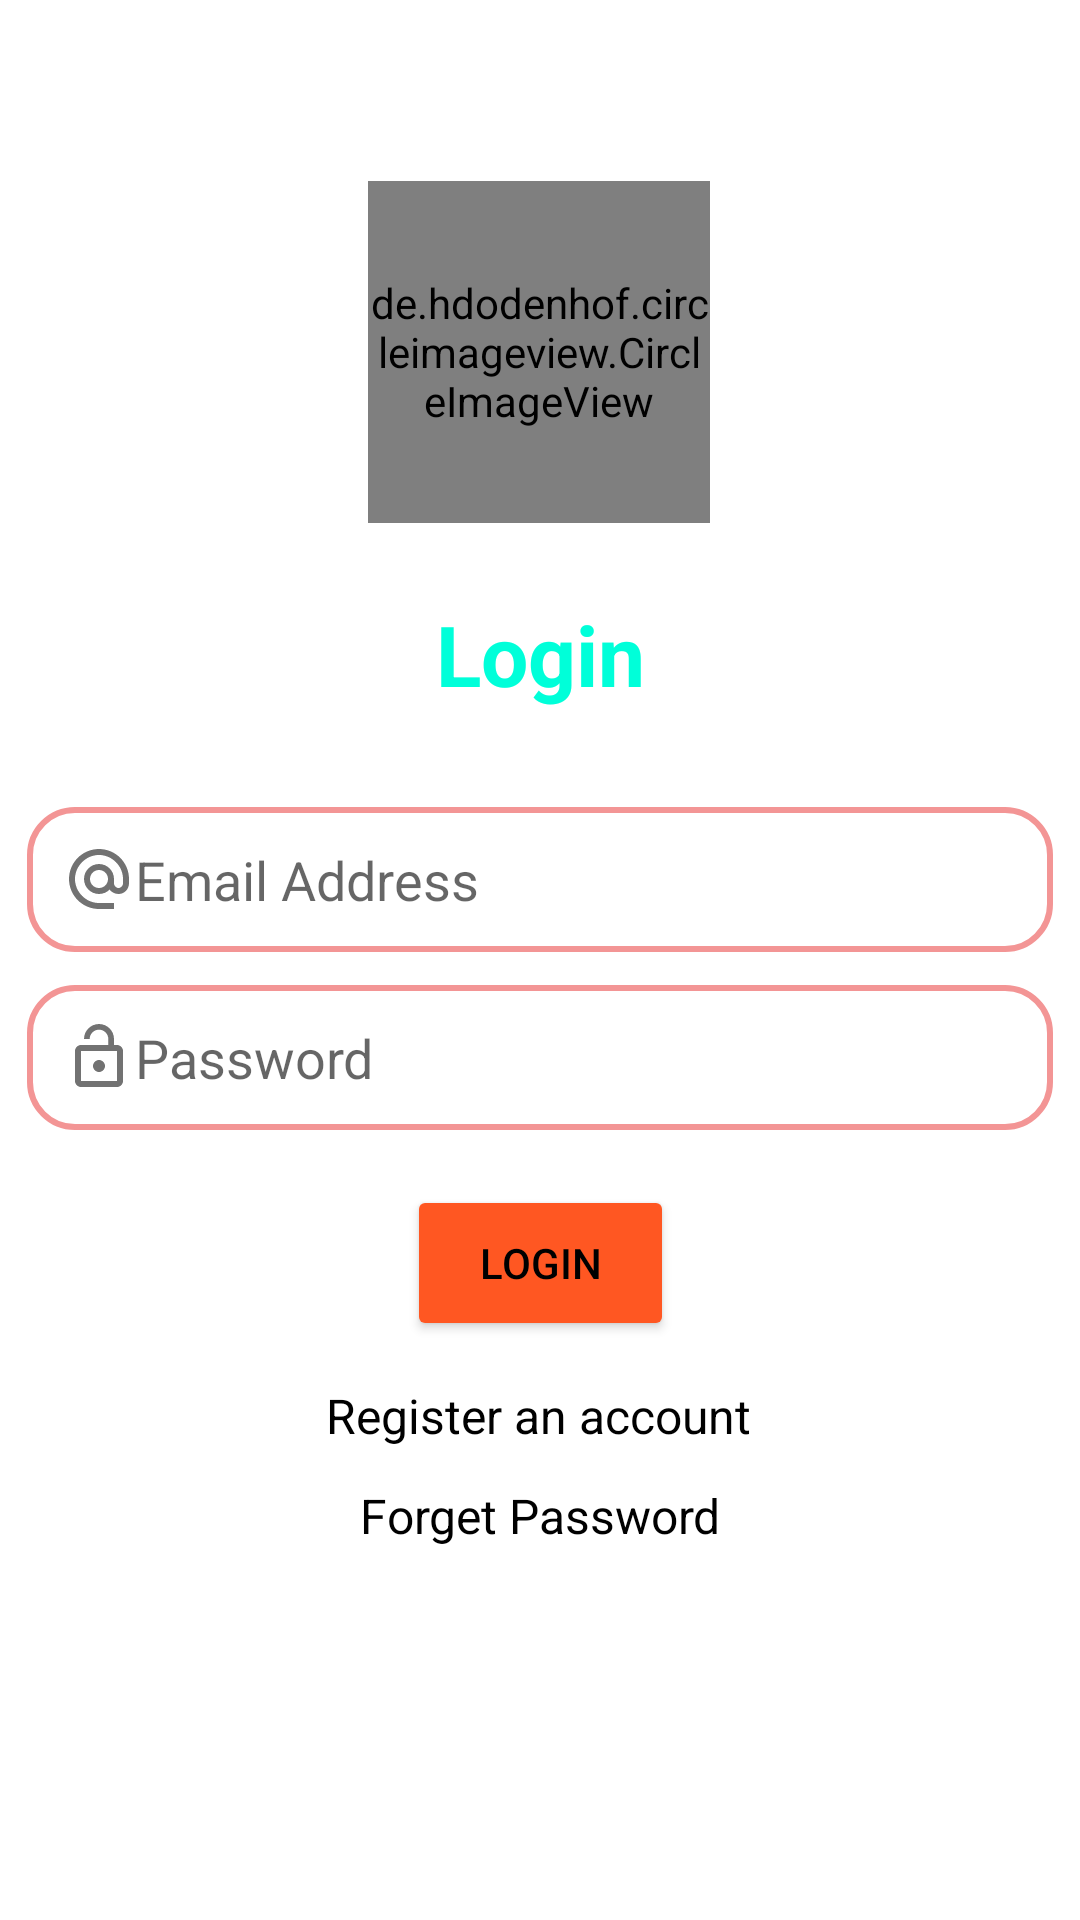

The Android layout XML behind this screen, and the referenced resources:
<!-- AndroidManifest.xml: application theme Theme.SMSAPP -->
<!-- res/layout/activity_login.xml -->
<?xml version="1.0" encoding="utf-8"?>
<androidx.constraintlayout.widget.ConstraintLayout xmlns:android="http://schemas.android.com/apk/res/android"
    xmlns:app="http://schemas.android.com/apk/res-auto"
    xmlns:tools="http://schemas.android.com/tools"
    android:layout_width="match_parent"
    android:layout_height="match_parent"
    tools:context=".LoginActivity">


    <de.hdodenhof.circleimageview.CircleImageView
        android:id="@+id/circleImageView"
        android:layout_width="114dp"
        android:layout_height="114dp"
        android:src="@mipmap/app_logo"
        app:civ_border_color="@color/orange"
        app:civ_border_width="1dp"
        app:layout_constraintBottom_toBottomOf="parent"
        app:layout_constraintEnd_toEndOf="parent"
        app:layout_constraintHorizontal_bias="0.498"
        app:layout_constraintStart_toStartOf="parent"
        app:layout_constraintTop_toTopOf="parent"
        app:layout_constraintVertical_bias="0.115" />

    <TextView
        android:id="@+id/textView"
        android:layout_width="wrap_content"
        android:layout_height="wrap_content"
        android:text="Login"
        android:textColor="@color/blue_300"
        android:textSize="28sp"
        android:textStyle="bold"
        app:layout_constraintBottom_toBottomOf="parent"
        app:layout_constraintEnd_toEndOf="parent"
        app:layout_constraintStart_toStartOf="parent"
        app:layout_constraintTop_toBottomOf="@+id/circleImageView"
        app:layout_constraintVertical_bias="0.058" />

    <EditText
        android:drawableLeft="@drawable/baseline_alternate_email_24"
        android:id="@+id/email_login_0"
        android:layout_width="match_parent"
        android:layout_height="wrap_content"
        android:layout_margin="9dp"
        android:background="@drawable/edittext_drawable_2"
        android:hint="Email Address"
        android:textColor="@color/black"
        android:inputType="textEmailAddress"
        android:padding="12dp"
        app:layout_constraintBottom_toBottomOf="parent"
        app:layout_constraintEnd_toEndOf="parent"
        app:layout_constraintStart_toStartOf="parent"
        app:layout_constraintTop_toBottomOf="@+id/textView"
        app:layout_constraintVertical_bias="0.069" />

    <EditText
        android:id="@+id/password_login"
        android:layout_width="match_parent"
        android:layout_height="wrap_content"
        android:layout_margin="9dp"
        android:background="@drawable/edittext_drawable_2"
        android:drawableLeft="@drawable/baseline_lock_open_24"
        android:hint="Password"
        android:textColor="@color/black"
        android:inputType="textPassword"
        android:padding="12dp"
        app:layout_constraintBottom_toBottomOf="parent"
        app:layout_constraintEnd_toEndOf="parent"
        app:layout_constraintHorizontal_bias="0.111"
        app:layout_constraintStart_toStartOf="parent"
        app:layout_constraintTop_toBottomOf="@+id/email_login_0"
        app:layout_constraintVertical_bias="0.008" />

    <Button
        android:id="@+id/loginButton"
        android:layout_width="89dp"
        android:layout_height="52dp"
        android:backgroundTint="@color/orange"
        android:text="LOGIN"
        app:layout_constraintBottom_toBottomOf="parent"
        app:layout_constraintEnd_toEndOf="parent"
        app:layout_constraintStart_toStartOf="parent"
        app:layout_constraintTop_toBottomOf="@+id/password_login"
        app:layout_constraintVertical_bias="0.087" />

    <TextView
        android:id="@+id/register_login"
        android:layout_width="wrap_content"
        android:layout_height="wrap_content"
        android:padding="6dp"
        android:text="Register an account"
        android:textSize="16dp"
        app:layout_constraintBottom_toBottomOf="parent"
        app:layout_constraintEnd_toEndOf="parent"
        app:layout_constraintHorizontal_bias="0.498"
        app:layout_constraintStart_toStartOf="parent"
        app:layout_constraintTop_toBottomOf="@+id/loginButton"
        app:layout_constraintVertical_bias="0.05" />

    <TextView
        android:id="@+id/forget_pass_login"
        android:layout_width="wrap_content"
        android:layout_height="wrap_content"
        android:padding="6dp"
        android:text="Forget Password"
        android:textSize="16dp"
        app:layout_constraintBottom_toBottomOf="parent"
        app:layout_constraintEnd_toEndOf="parent"
        app:layout_constraintStart_toStartOf="parent"
        app:layout_constraintTop_toBottomOf="@+id/loginButton"
        app:layout_constraintVertical_bias="0.259" />


</androidx.constraintlayout.widget.ConstraintLayout>
<!-- resources referenced by this layout -->
<resources>
  <color name="black">#FF000000</color>
  <color name="blue_300">#00FFD9</color>
  <color name="orange">#FF5722</color>
  <!-- drawable baseline_alternate_email_24 (drawable) -->
  <vector android:height="24dp" android:tint="#727272"
      android:viewportHeight="24" android:viewportWidth="24"
      android:width="24dp" xmlns:android="http://schemas.android.com/apk/res/android">
      <path android:fillColor="@android:color/white" android:pathData="M12,2C6.48,2 2,6.48 2,12s4.48,10 10,10h5v-2h-5c-4.34,0 -8,-3.66 -8,-8s3.66,-8 8,-8 8,3.66 8,8v1.43c0,0.79 -0.71,1.57 -1.5,1.57s-1.5,-0.78 -1.5,-1.57L17,12c0,-2.76 -2.24,-5 -5,-5s-5,2.24 -5,5 2.24,5 5,5c1.38,0 2.64,-0.56 3.54,-1.47 0.65,0.89 1.77,1.47 2.96,1.47 1.97,0 3.5,-1.6 3.5,-3.57L22,12c0,-5.52 -4.48,-10 -10,-10zM12,15c-1.66,0 -3,-1.34 -3,-3s1.34,-3 3,-3 3,1.34 3,3 -1.34,3 -3,3z"/>
  </vector>
  <!-- drawable baseline_lock_open_24 (drawable) -->
  <vector android:height="24dp" android:tint="#727272"
      android:viewportHeight="24" android:viewportWidth="24"
      android:width="24dp" xmlns:android="http://schemas.android.com/apk/res/android">
      <path android:fillColor="@android:color/white" android:pathData="M12,17c1.1,0 2,-0.9 2,-2s-0.9,-2 -2,-2 -2,0.9 -2,2 0.9,2 2,2zM18,8h-1L17,6c0,-2.76 -2.24,-5 -5,-5S7,3.24 7,6h1.9c0,-1.71 1.39,-3.1 3.1,-3.1 1.71,0 3.1,1.39 3.1,3.1v2L6,8c-1.1,0 -2,0.9 -2,2v10c0,1.1 0.9,2 2,2h12c1.1,0 2,-0.9 2,-2L20,10c0,-1.1 -0.9,-2 -2,-2zM18,20L6,20L6,10h12v10z"/>
  </vector>
  <!-- drawable edittext_drawable_2 (drawable) -->
  <?xml version="1.0" encoding="utf-8"?>
  <shape xmlns:android="http://schemas.android.com/apk/res/android" android:shape="rectangle">
      <corners android:radius="15dp"/>
      <stroke android:width="2dp" android:color="#F39595"/>
  </shape>
  <!-- mipmap app_logo: png bitmap (mipmap-hdpi, 1814 bytes) -->
  <style name="Theme.SMSAPP" parent="Base.Theme.SMSAPP" />
  <style name="Base.Theme.SMSAPP" parent="Theme.MaterialComponents.Light.NoActionBar">
          
           <item name="colorPrimary">@color/orange</item>
          <item name="android:statusBarColor">@color/orange</item>
          <item name="android:textColorPrimary">@color/white</item>
          <item name="android:textColorSecondary">@color/black</item>
          <item name="android:textColor">@color/black</item>
      </style>
  <color name="white">#FFFFFFFF</color>
</resources>
